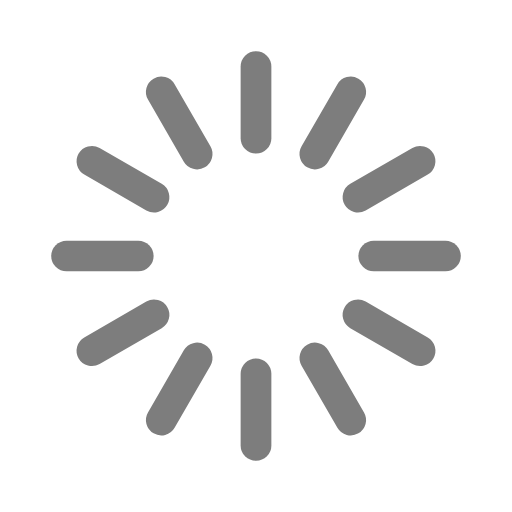
t = 0.00 s
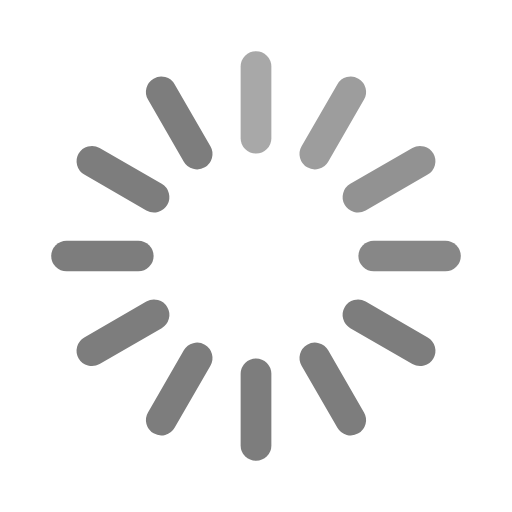
t = 0.33 s
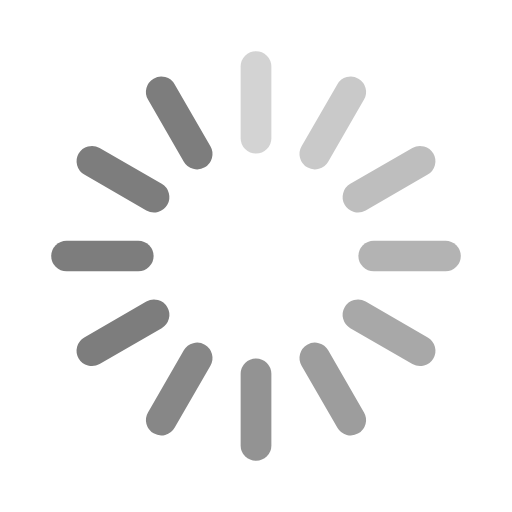
t = 0.67 s
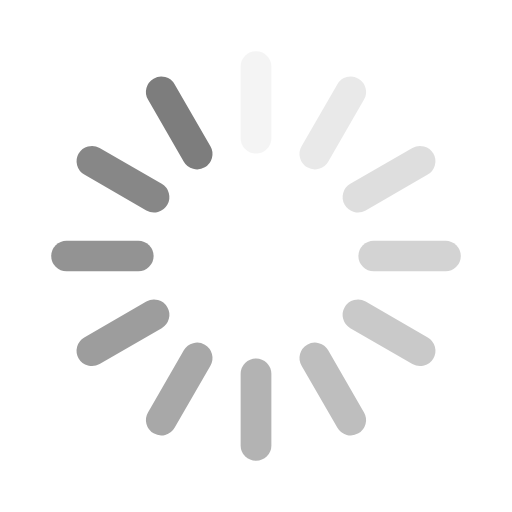
t = 0.92 s
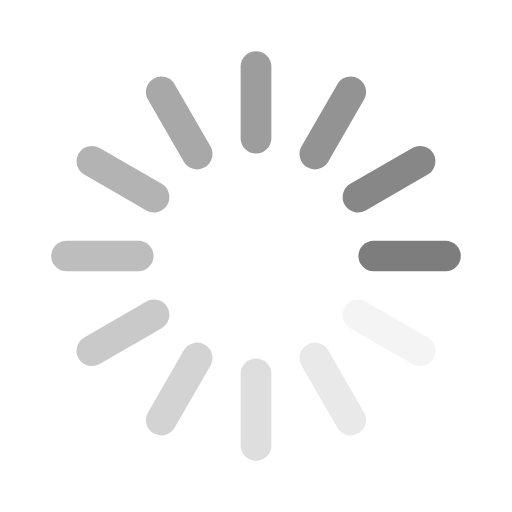
t = 1.25 s
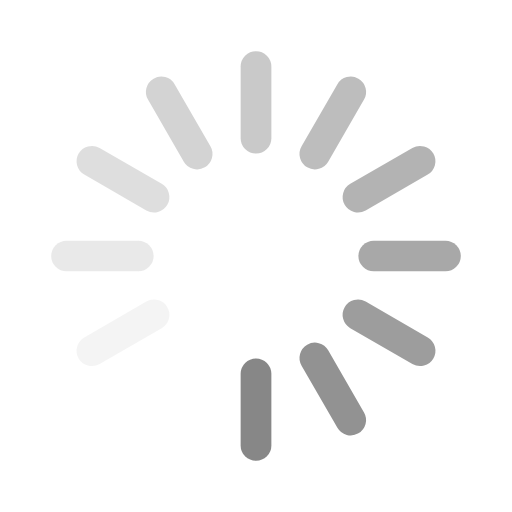
t = 1.58 s

The animated SVG that drew these frames (rendered in a browser with its animation timeline set to each time). Animation: 12 SMIL elements (animate=12); one cycle of 1.92 s, repeats indefinitely.

<svg width='42px' height='42px' xmlns="http://www.w3.org/2000/svg" viewBox="0 0 100 100" preserveAspectRatio="xMidYMid" class="uil-default"><rect x="0" y="0" width="100" height="100" fill="none" class="bk"></rect><rect  x='47' y='40' width='6' height='20' rx='3' ry='3' fill='#7d7d7d' transform='rotate(0 50 50) translate(0 -30)'>  <animate attributeName='opacity' from='1' to='0' dur='1s' begin='0s' repeatCount='indefinite'/></rect><rect  x='47' y='40' width='6' height='20' rx='3' ry='3' fill='#7d7d7d' transform='rotate(30 50 50) translate(0 -30)'>  <animate attributeName='opacity' from='1' to='0' dur='1s' begin='0.08333333333333333s' repeatCount='indefinite'/></rect><rect  x='47' y='40' width='6' height='20' rx='3' ry='3' fill='#7d7d7d' transform='rotate(60 50 50) translate(0 -30)'>  <animate attributeName='opacity' from='1' to='0' dur='1s' begin='0.16666666666666666s' repeatCount='indefinite'/></rect><rect  x='47' y='40' width='6' height='20' rx='3' ry='3' fill='#7d7d7d' transform='rotate(90 50 50) translate(0 -30)'>  <animate attributeName='opacity' from='1' to='0' dur='1s' begin='0.25s' repeatCount='indefinite'/></rect><rect  x='47' y='40' width='6' height='20' rx='3' ry='3' fill='#7d7d7d' transform='rotate(120 50 50) translate(0 -30)'>  <animate attributeName='opacity' from='1' to='0' dur='1s' begin='0.3333333333333333s' repeatCount='indefinite'/></rect><rect  x='47' y='40' width='6' height='20' rx='3' ry='3' fill='#7d7d7d' transform='rotate(150 50 50) translate(0 -30)'>  <animate attributeName='opacity' from='1' to='0' dur='1s' begin='0.4166666666666667s' repeatCount='indefinite'/></rect><rect  x='47' y='40' width='6' height='20' rx='3' ry='3' fill='#7d7d7d' transform='rotate(180 50 50) translate(0 -30)'>  <animate attributeName='opacity' from='1' to='0' dur='1s' begin='0.5s' repeatCount='indefinite'/></rect><rect  x='47' y='40' width='6' height='20' rx='3' ry='3' fill='#7d7d7d' transform='rotate(210 50 50) translate(0 -30)'>  <animate attributeName='opacity' from='1' to='0' dur='1s' begin='0.5833333333333334s' repeatCount='indefinite'/></rect><rect  x='47' y='40' width='6' height='20' rx='3' ry='3' fill='#7d7d7d' transform='rotate(240 50 50) translate(0 -30)'>  <animate attributeName='opacity' from='1' to='0' dur='1s' begin='0.6666666666666666s' repeatCount='indefinite'/></rect><rect  x='47' y='40' width='6' height='20' rx='3' ry='3' fill='#7d7d7d' transform='rotate(270 50 50) translate(0 -30)'>  <animate attributeName='opacity' from='1' to='0' dur='1s' begin='0.75s' repeatCount='indefinite'/></rect><rect  x='47' y='40' width='6' height='20' rx='3' ry='3' fill='#7d7d7d' transform='rotate(300 50 50) translate(0 -30)'>  <animate attributeName='opacity' from='1' to='0' dur='1s' begin='0.8333333333333334s' repeatCount='indefinite'/></rect><rect  x='47' y='40' width='6' height='20' rx='3' ry='3' fill='#7d7d7d' transform='rotate(330 50 50) translate(0 -30)'>  <animate attributeName='opacity' from='1' to='0' dur='1s' begin='0.9166666666666666s' repeatCount='indefinite'/></rect></svg>
